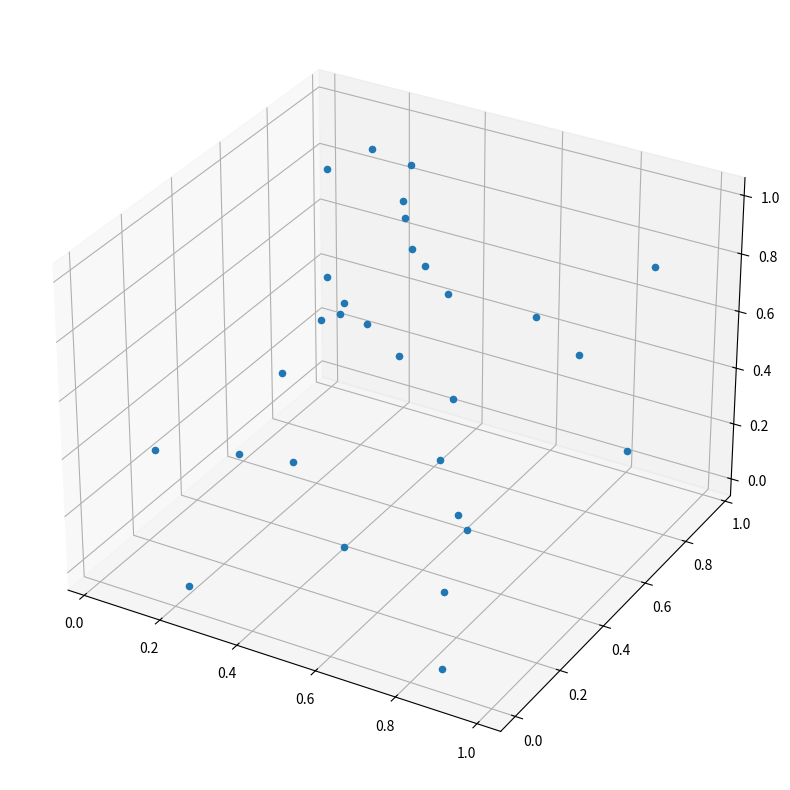

This chart was generated by the following Python code: (Note: this script raises an exception after producing the figure.)
# -*- coding: utf-8 -*-
"""
https://stackoverflow.com/questions/10374930/matplotlib-annotating-a-3d-scatter-plot
[redacted]
"""

import matplotlib.pyplot as plt, numpy as np
from mpl_toolkits.mplot3d import proj3d

def visualize3DData (X):
    """Visualize data in 3d plot with popover next to mouse position.

    Args:
        X (np.array) - array of points, of shape (numPoints, 3)
    Returns:
        None
    """
    fig = plt.figure(figsize = (16,10))
    ax = fig.add_subplot(111, projection = '3d')
    ax.scatter(X[:, 0], X[:, 1], X[:, 2], depthshade = False, picker = True)
    return(fig)


def distance(point, event):
    """Return distance between mouse position and given data point

    Args:
        point (np.array): np.array of shape (3,), with x,y,z in data coords
        event (MouseEvent): mouse event (which contains mouse position in .x and .xdata)
    Returns:
        distance (np.float64): distance (in screen coords) between mouse pos and data point
    """
    assert point.shape == (3,), "distance: point.shape is wrong: %s, must be (3,)" % point.shape

    # Project 3d data space to 2d data space
    x2, y2, _ = proj3d.proj_transform(point[0], point[1], point[2], plt.gca().get_proj())
    # Convert 2d data space to 2d screen space
    x3, y3 = ax.transData.transform((x2, y2))

    return np.sqrt ((x3 - event.x)**2 + (y3 - event.y)**2)


def calcClosestDatapoint(X, event):
    """"Calculate which data point is closest to the mouse position.

    Args:
        X (np.array) - array of points, of shape (numPoints, 3)
        event (MouseEvent) - mouse event (containing mouse position)
    Returns:
        smallestIndex (int) - the index (into the array of points X) of the element closest to the mouse position
    """
    distances = [distance (X[i, 0:3], event) for i in range(X.shape[0])]
    return np.argmin(distances)


def annotatePlot(X, index):
    """Create popover label in 3d chart

    Args:
        X (np.array) - array of points, of shape (numPoints, 3)
        index (int) - index (into points array X) of item which should be printed
    Returns:
        None
    """
    # If we have previously displayed another label, remove it first
    if hasattr(annotatePlot, 'label'):
        annotatePlot.label.remove()
    # Get data point from array of points X, at position index
    x2, y2, _ = proj3d.proj_transform(X[index, 0], X[index, 1], X[index, 2], ax.get_proj())
    annotatePlot.label = plt.annotate( "Value %d" % index,
        xy = (x2, y2), xytext = (-20, 20), textcoords = 'offset points', ha = 'right', va = 'bottom',
        bbox = dict(boxstyle = 'round,pad=0.5', fc = 'yellow', alpha = 0.5),
        arrowprops = dict(arrowstyle = '->', connectionstyle = 'arc3,rad=0'))
    fig.canvas.draw()


def onMouseMotion(event):
    """Event that is triggered when mouse is moved. Shows text annotation over data point closest to mouse."""
    closestIndex = calcClosestDatapoint(X, event)
    annotatePlot (X, closestIndex)




if __name__ == '__main__':
    X = np.random.random((30,3))
    visualize3DData (X)

    fig.canvas.mpl_connect('motion_notify_event', onMouseMotion)  # on mouse motion
    plt.show()